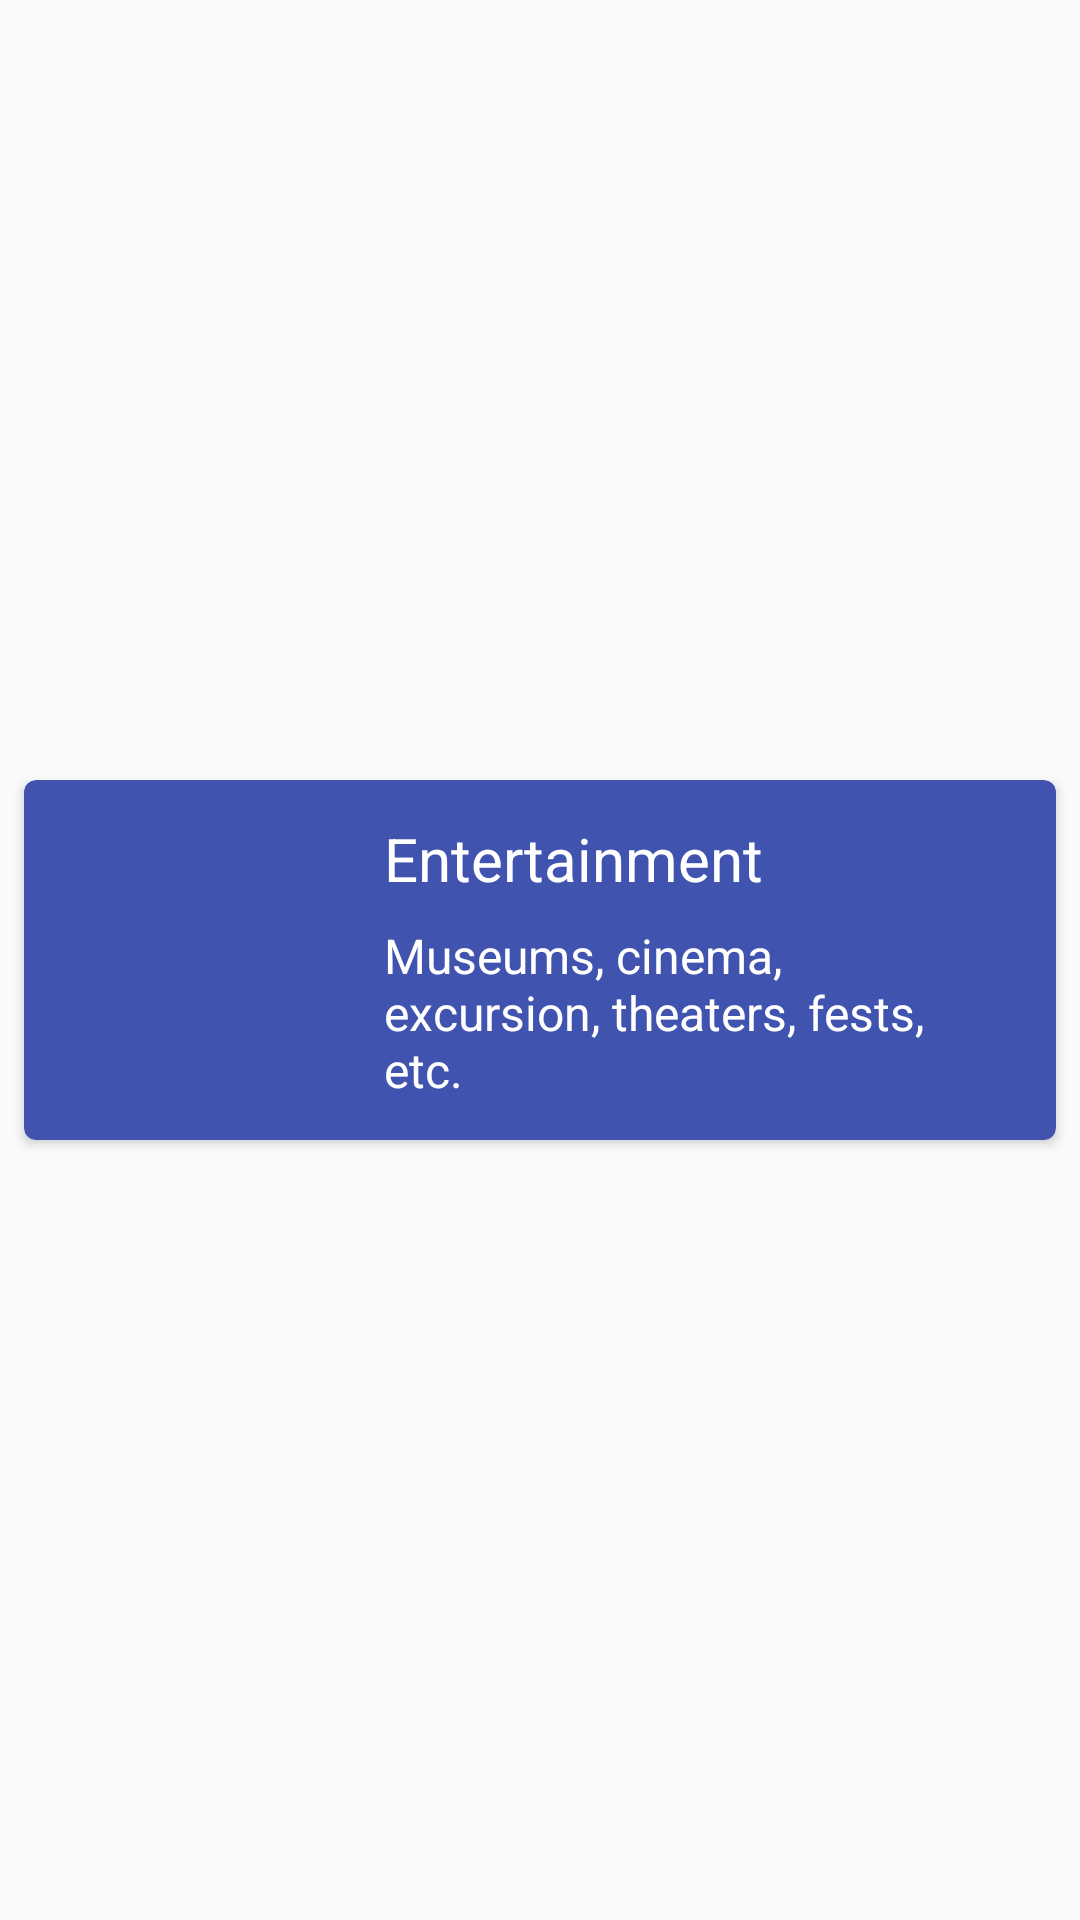

Android layout source for this screen:
<!-- AndroidManifest.xml: application theme AppTheme -->
<!-- res/layout/constructor_card_entertainment.xml -->
<?xml version="1.0" encoding="utf-8"?>
<android.support.constraint.ConstraintLayout
    xmlns:android="http://schemas.android.com/apk/res/android"
    android:layout_width="match_parent"
    android:layout_height="wrap_content"
    xmlns:app="http://schemas.android.com/apk/res-auto">

    <android.support.v7.widget.CardView
        android:id="@+id/entertainmentCard"
        android:layout_width="match_parent"
        android:layout_height="wrap_content"
        android:layout_marginTop="4dp"
        android:layout_marginBottom="4dp"
        android:layout_marginStart="8dp"
        android:layout_marginEnd="8dp"
        app:cardCornerRadius="4dp"
        app:cardElevation="2dp"
        app:cardBackgroundColor="@color/colorIndigo"
        app:layout_constraintTop_toTopOf="parent"
        app:layout_constraintBottom_toBottomOf="parent"
        app:layout_constraintLeft_toLeftOf="parent"
        app:layout_constraintRight_toRightOf="parent"
        android:clickable="true"
        android:focusable="true"
        android:foreground="?android:attr/selectableItemBackground">

        <android.support.constraint.ConstraintLayout
            android:layout_width="match_parent"
            android:layout_height="match_parent">

            <ImageView
                android:id="@+id/entertainmentIcon"
                android:layout_width="56dp"
                android:layout_height="56dp"
                android:src="@drawable/ic_entertainment_24dp"
                android:tint="@color/colorWhite"
                app:layout_constraintTop_toTopOf="parent"
                app:layout_constraintBottom_toBottomOf="parent"
                app:layout_constraintLeft_toLeftOf="parent"
                android:layout_margin="32dp"/>

            <TextView
                android:text="@string/entertainment_title"
                android:id="@+id/entertainmentTitle"
                android:layout_width="0dp"
                android:layout_height="wrap_content"
                android:textSize="20sp"
                android:textColor="@color/colorWhite"
                app:layout_constraintLeft_toRightOf="@id/entertainmentIcon"
                app:layout_constraintRight_toRightOf="parent"
                app:layout_constraintTop_toTopOf="parent"
                app:layout_constraintBottom_toTopOf="@id/entertainmentDescription"
                android:layout_marginEnd="16dp"
                android:layout_marginStart="32dp"
                app:layout_constraintVertical_chainStyle="packed"/>

            <TextView
                android:text="@string/entertainment_description"
                android:id="@+id/entertainmentDescription"
                android:layout_width="0dp"
                android:layout_height="wrap_content"
                android:textSize="16sp"
                android:textColor="@color/colorWhite"
                app:layout_constraintLeft_toRightOf="@id/entertainmentIcon"
                app:layout_constraintRight_toRightOf="parent"
                app:layout_constraintTop_toBottomOf="@id/entertainmentTitle"
                app:layout_constraintBottom_toBottomOf="parent"
                android:layout_marginTop="8dp"
                android:layout_marginEnd="16dp"
                android:layout_marginStart="32dp"/>

        </android.support.constraint.ConstraintLayout>

    </android.support.v7.widget.CardView>

</android.support.constraint.ConstraintLayout>
<!-- resources referenced by this layout -->
<resources>
  <color name="colorIndigo">#4053AF</color>
  <color name="colorWhite">#FFFFFF</color>
  <string name="entertainment_description">Museums, cinema, excursion, theaters, fests, etc.</string>
  <string name="entertainment_title">Entertainment</string>
  <style name="AppTheme" parent="Theme.AppCompat.Light.NoActionBar">
          
          <item name="colorPrimary">@color/colorPrimary</item>
          <item name="colorPrimaryDark">@color/colorPrimaryDark</item>
          <item name="colorAccent">@color/colorAccent</item>
  
          <item name="android:editTextColor">@android:color/white</item>
          <item name="android:textColorHint">@android:color/white</item>
          <item name="android:textColorSecondary">@color/baseWhite</item>
      </style>
  <color name="colorPrimary">#03A9F4</color>
  <color name="colorPrimaryDark">#0288D1</color>
  <color name="colorAccent">#03A9F4</color>
  <color name="baseWhite">#FFF</color>
</resources>
